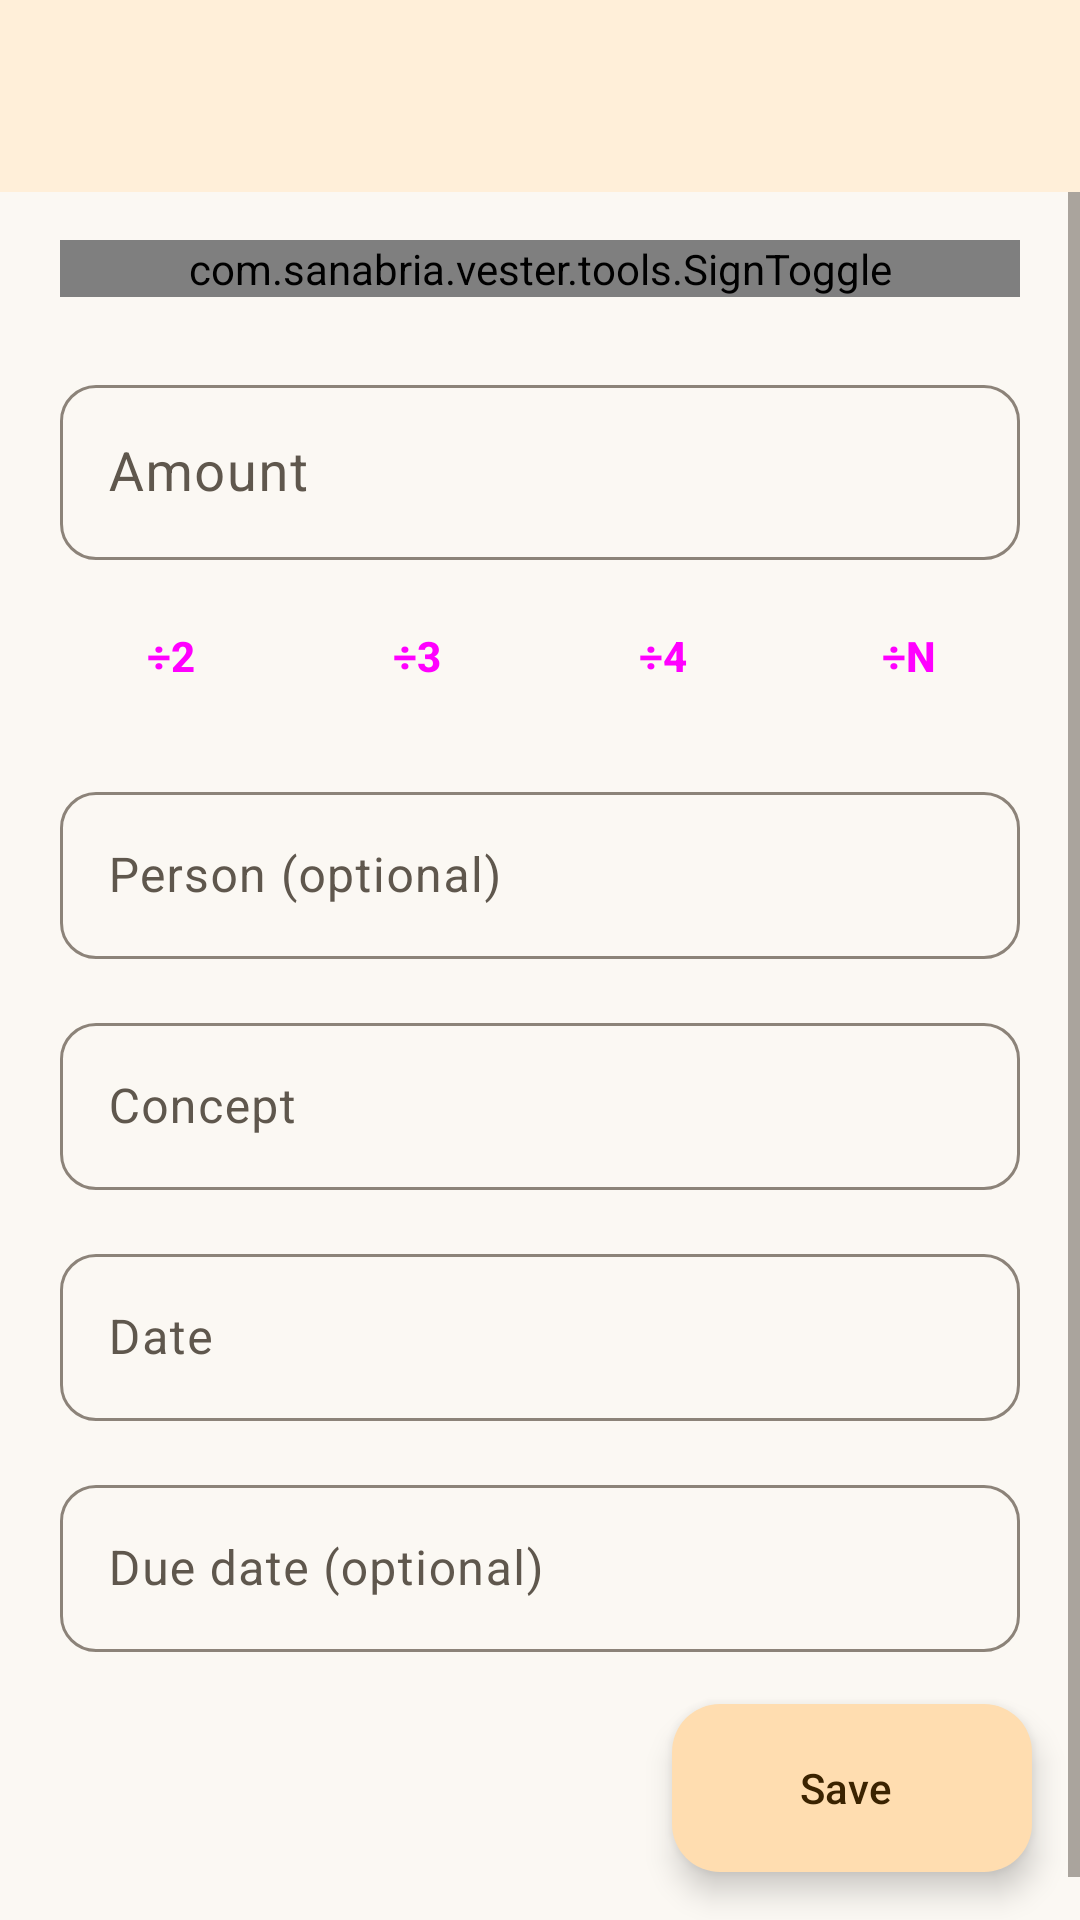

Layout XML and referenced resources for this Android screen:
<!-- AndroidManifest.xml: application theme AppTheme -->
<!-- res/layout/activity_debt_form.xml -->
<?xml version="1.0" encoding="utf-8"?>
<androidx.constraintlayout.widget.ConstraintLayout xmlns:android="http://schemas.android.com/apk/res/android"
        xmlns:app="http://schemas.android.com/apk/res-auto"
        android:layout_width="match_parent"
        android:layout_height="match_parent">

    <androidx.appcompat.widget.Toolbar
            android:id="@+id/toolbar"
            android:layout_width="0dp"
            android:layout_height="wrap_content"
            android:background="?attr/barColor"
            android:minHeight="?attr/actionBarSize"
            android:theme="?attr/actionBarTheme"
            app:layout_constraintEnd_toEndOf="parent"
            app:layout_constraintStart_toStartOf="parent"
            app:layout_constraintTop_toTopOf="parent" />

    <ScrollView
            android:layout_width="0dp"
            android:layout_height="0dp"
            android:clipToPadding="false"
            android:fillViewport="true"
            app:layout_constraintBottom_toBottomOf="parent"
            app:layout_constraintEnd_toEndOf="parent"
            app:layout_constraintStart_toStartOf="parent"
            app:layout_constraintTop_toBottomOf="@+id/toolbar">

        <LinearLayout
                android:layout_width="match_parent"
                android:layout_height="wrap_content"
                android:orientation="vertical"
                android:paddingStart="20dp"
                android:paddingTop="16dp"
                android:paddingEnd="20dp"
                android:paddingBottom="104dp">

            
            <com.sanabria.vester.tools.SignToggle
                    android:id="@+id/signToggle"
                    android:layout_width="match_parent"
                    android:layout_height="wrap_content" />

            <com.google.android.material.textfield.TextInputLayout
                    style="@style/FormInput"
                    android:layout_marginTop="24dp"
                    android:hint="@string/value">

                <com.google.android.material.textfield.TextInputEditText
                        android:id="@+id/amountInput"
                        android:layout_width="match_parent"
                        android:layout_height="wrap_content"
                        android:digits="0123456789.,"
                        android:inputType="numberDecimal"
                        android:textSize="18sp" />
            </com.google.android.material.textfield.TextInputLayout>

            <include
                    android:id="@+id/divideButtons"
                    layout="@layout/divide_buttons"
                    android:layout_width="match_parent"
                    android:layout_height="wrap_content"
                    android:layout_marginTop="8dp" />

            <com.google.android.material.textfield.TextInputLayout
                    style="@style/FormInput"
                    android:hint="@string/person_optional">

                <com.google.android.material.textfield.TextInputEditText
                        android:id="@+id/personInput"
                        android:layout_width="match_parent"
                        android:layout_height="wrap_content"
                        android:inputType="textPersonName|textCapWords" />
            </com.google.android.material.textfield.TextInputLayout>

            <com.google.android.material.textfield.TextInputLayout
                    style="@style/FormInput"
                    android:hint="@string/concept">

                <com.google.android.material.textfield.TextInputEditText
                        android:id="@+id/conceptInput"
                        android:layout_width="match_parent"
                        android:layout_height="wrap_content"
                        android:autofillHints="0"
                        android:inputType="textCapSentences" />
            </com.google.android.material.textfield.TextInputLayout>

            <com.google.android.material.textfield.TextInputLayout
                    style="@style/FormInput"
                    android:hint="@string/date"
                    app:endIconDrawable="@drawable/ic_m_calendar"
                    app:endIconMode="custom">

                <com.google.android.material.textfield.TextInputEditText
                        android:id="@+id/dateInput"
                        android:layout_width="match_parent"
                        android:layout_height="wrap_content"
                        android:cursorVisible="false"
                        android:focusable="false"
                        android:inputType="none" />
            </com.google.android.material.textfield.TextInputLayout>

            <com.google.android.material.textfield.TextInputLayout
                    style="@style/FormInput"
                    android:hint="@string/due_date_optional"
                    app:endIconDrawable="@drawable/ic_m_calendar"
                    app:endIconMode="custom">

                <com.google.android.material.textfield.TextInputEditText
                        android:id="@+id/dueInput"
                        android:layout_width="match_parent"
                        android:layout_height="wrap_content"
                        android:cursorVisible="false"
                        android:focusable="false"
                        android:inputType="none" />
            </com.google.android.material.textfield.TextInputLayout>
        </LinearLayout>
    </ScrollView>

    <com.google.android.material.floatingactionbutton.ExtendedFloatingActionButton
            android:id="@+id/saveFab"
            android:layout_width="wrap_content"
            android:layout_height="wrap_content"
            android:layout_marginEnd="16dp"
            android:layout_marginBottom="16dp"
            android:text="@string/save"
            app:icon="@drawable/ic_m_check"
            app:layout_constraintBottom_toBottomOf="parent"
            app:layout_constraintEnd_toEndOf="parent" />
</androidx.constraintlayout.widget.ConstraintLayout>
<!-- res/layout/divide_buttons.xml (included above) -->
<?xml version="1.0" encoding="utf-8"?>
<LinearLayout xmlns:android="http://schemas.android.com/apk/res/android"
        android:layout_width="match_parent"
        android:layout_height="wrap_content"
        android:orientation="horizontal">

    <Button
            android:id="@+id/divideBy2"
            style="@style/PillButton"
            android:layout_width="0dp"
            android:layout_weight="1"
            android:text="@string/divide_by_2" />

    <Button
            android:id="@+id/divideBy3"
            style="@style/PillButton"
            android:layout_width="0dp"
            android:layout_weight="1"
            android:layout_marginStart="8dp"
            android:text="@string/divide_by_3" />

    <Button
            android:id="@+id/divideBy4"
            style="@style/PillButton"
            android:layout_width="0dp"
            android:layout_weight="1"
            android:layout_marginStart="8dp"
            android:text="@string/divide_by_4" />

    <Button
            android:id="@+id/divideByN"
            style="@style/PillButton"
            android:layout_width="0dp"
            android:layout_weight="1"
            android:layout_marginStart="8dp"
            android:text="@string/divide_by_n" />
</LinearLayout>
<!-- resources referenced by this layout -->
<resources>
  <string name="concept">Concept</string>
  <string name="date">Date</string>
  <string name="divide_by_2" translatable="false">÷2</string>
  <string name="divide_by_3" translatable="false">÷3</string>
  <string name="divide_by_4" translatable="false">÷4</string>
  <string name="divide_by_n" translatable="false">÷N</string>
  <string name="due_date_optional">Due date (optional)</string>
  <string name="person_optional">Person (optional)</string>
  <string name="save">Save</string>
  <string name="value">Amount</string>
  <style name="FormInput" parent="Widget.Material3.TextInputLayout.OutlinedBox">
          <item name="android:layout_width">match_parent</item>
          <item name="android:layout_height">wrap_content</item>
          <item name="android:layout_marginTop">16dp</item>
          <item name="boxCornerRadiusTopStart">12dp</item>
          <item name="boxCornerRadiusTopEnd">12dp</item>
          <item name="boxCornerRadiusBottomStart">12dp</item>
          <item name="boxCornerRadiusBottomEnd">12dp</item>
      </style>
  <style name="PillButton" parent="Widget.Material3.Button.TonalButton">
          <item name="android:layout_width">wrap_content</item>
          <item name="android:layout_height">wrap_content</item>
          <item name="android:minWidth">56dp</item>
          <item name="android:textStyle">bold</item>
      </style>
  <color name="primaryText">#1F1A14</color>
  <color name="secondaryText">#5F574D</color>
  <color name="colorPrimary">#FFEFD9</color>
  <color name="colorPrimaryDark">#F0D5AE</color>
  <color name="m3_primary">#C45F00</color>
  <color name="colorCardBackground">#FFFFFF</color>
  <color name="colorBackground">#FBF8F3</color>
  <color name="m3_on_primary">#FFFFFF</color>
  <color name="m3_primary_container">#FFDDB0</color>
  <color name="m3_on_primary_container">#3B2300</color>
  <color name="m3_secondary_container">#FFE6C7</color>
  <color name="m3_on_secondary_container">#3B2300</color>
  <color name="m3_surface_container_low">#F6F1E9</color>
  <color name="m3_surface_container">#F1EBE1</color>
  <color name="m3_surface_container_high">#EAE3D7</color>
  <color name="m3_outline">#8C8379</color>
  <color name="m3_outline_variant">#E3D9CA</color>
  <color name="m3_error">#D93025</color>
</resources>
